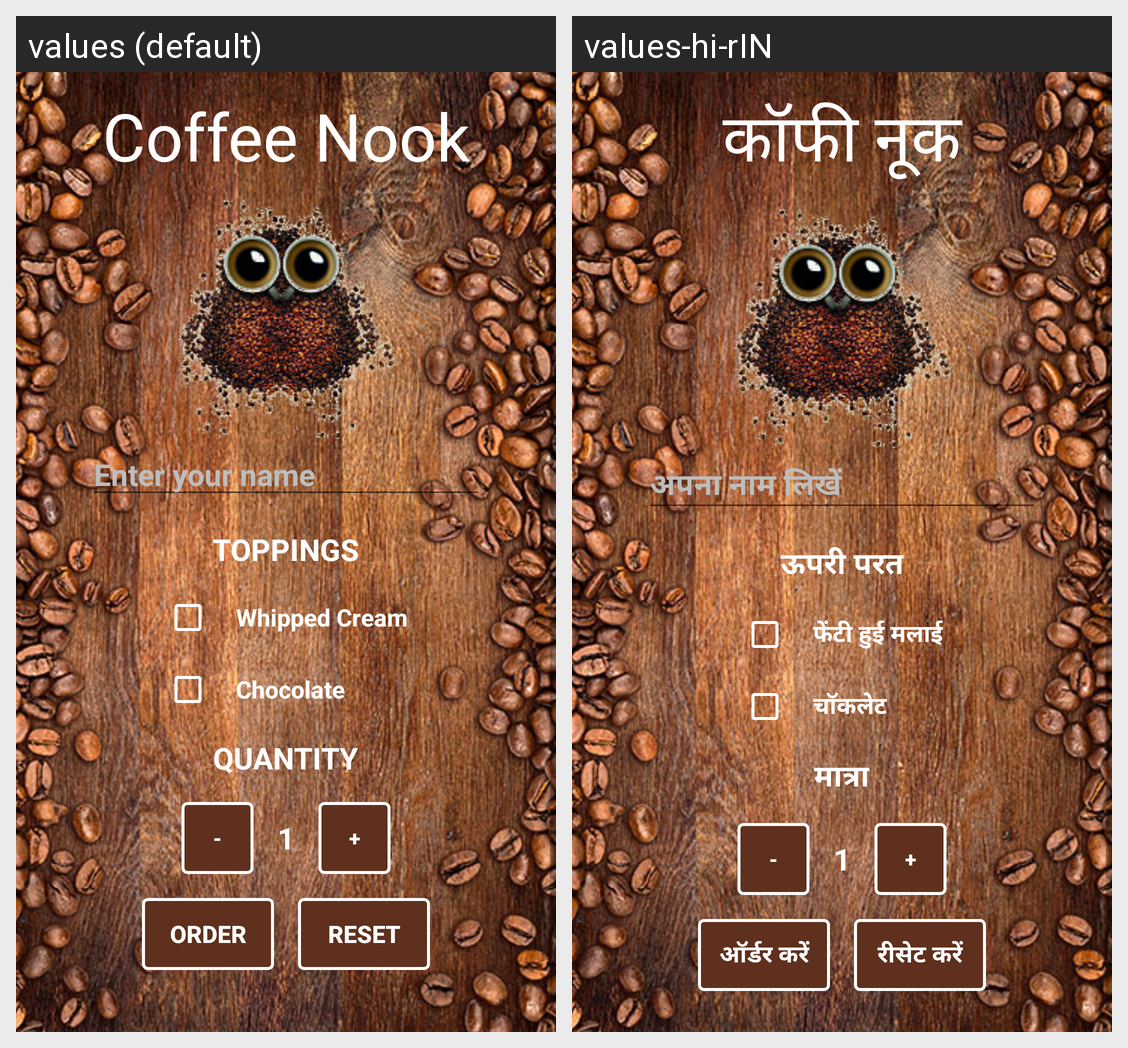

For this localized Android screen grid, give each drawn string resource with its value in every locale shown.
Android screen res/layout/activity_main.xml rendered under 2 locales, left to right: values (default), values-hi-rIN. Device: Nexus 5 (rendered at 1080×1920; each locale shown at half size, 540×960, under a caption strip naming it); theme AppTheme.
Strings drawn on this screen, with the default value and each locale's value (text and hints the layout hard-codes, and strings that could not be matched under every locale, appear in the picture but are not listed):

app_name
  values: Coffee Nook
  values-hi-rIN: कॉफी नूक

hint
  values: Enter your name
  values-hi-rIN: अपना नाम लिखें

toppings
  values: Toppings
  values-hi-rIN: ऊपरी परत

whipped_cream
  values: Whipped Cream
  values-hi-rIN: फेंटी हुई मलाई

chocolate
  values: Chocolate
  values-hi-rIN: चॉकलेट

quantity
  values: Quantity
  values-hi-rIN: मात्रा

minus_sign
  values: -
  values-hi-rIN: -  [not translated; the default value is used]

initial
  values: 1
  values-hi-rIN: 1  [not translated; the default value is used]

plus_sign
  values: +
  values-hi-rIN: +  [not translated; the default value is used]

order
  values: Order
  values-hi-rIN: ऑर्डर करें

reset
  values: Reset
  values-hi-rIN: रीसेट करें
